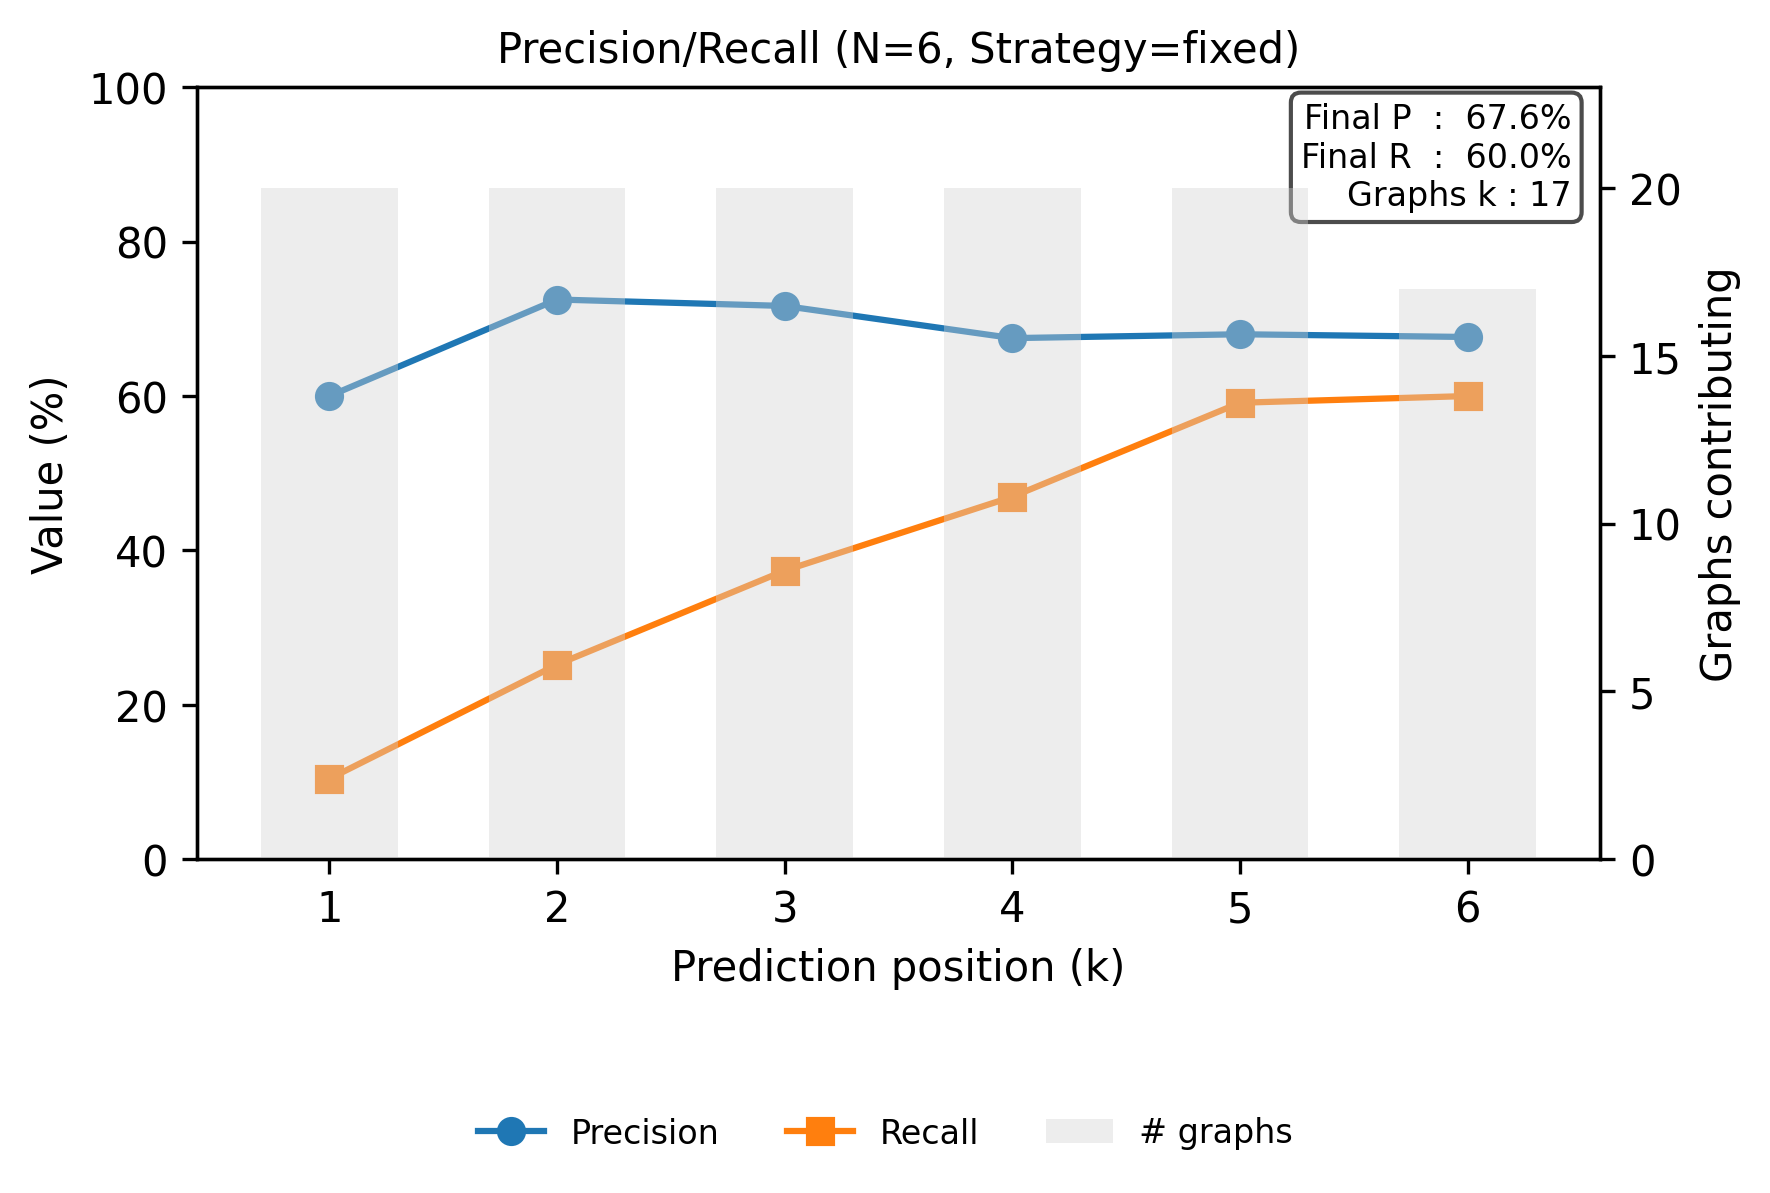

Values plotted in this chart, from the file beside it:
step, precision, recall
0, 0.6, 0.1043
1, 0.725, 0.2522
2, 0.7167, 0.3739
3, 0.675, 0.4696
4, 0.68, 0.5913
5, 0.6765, 0.6
